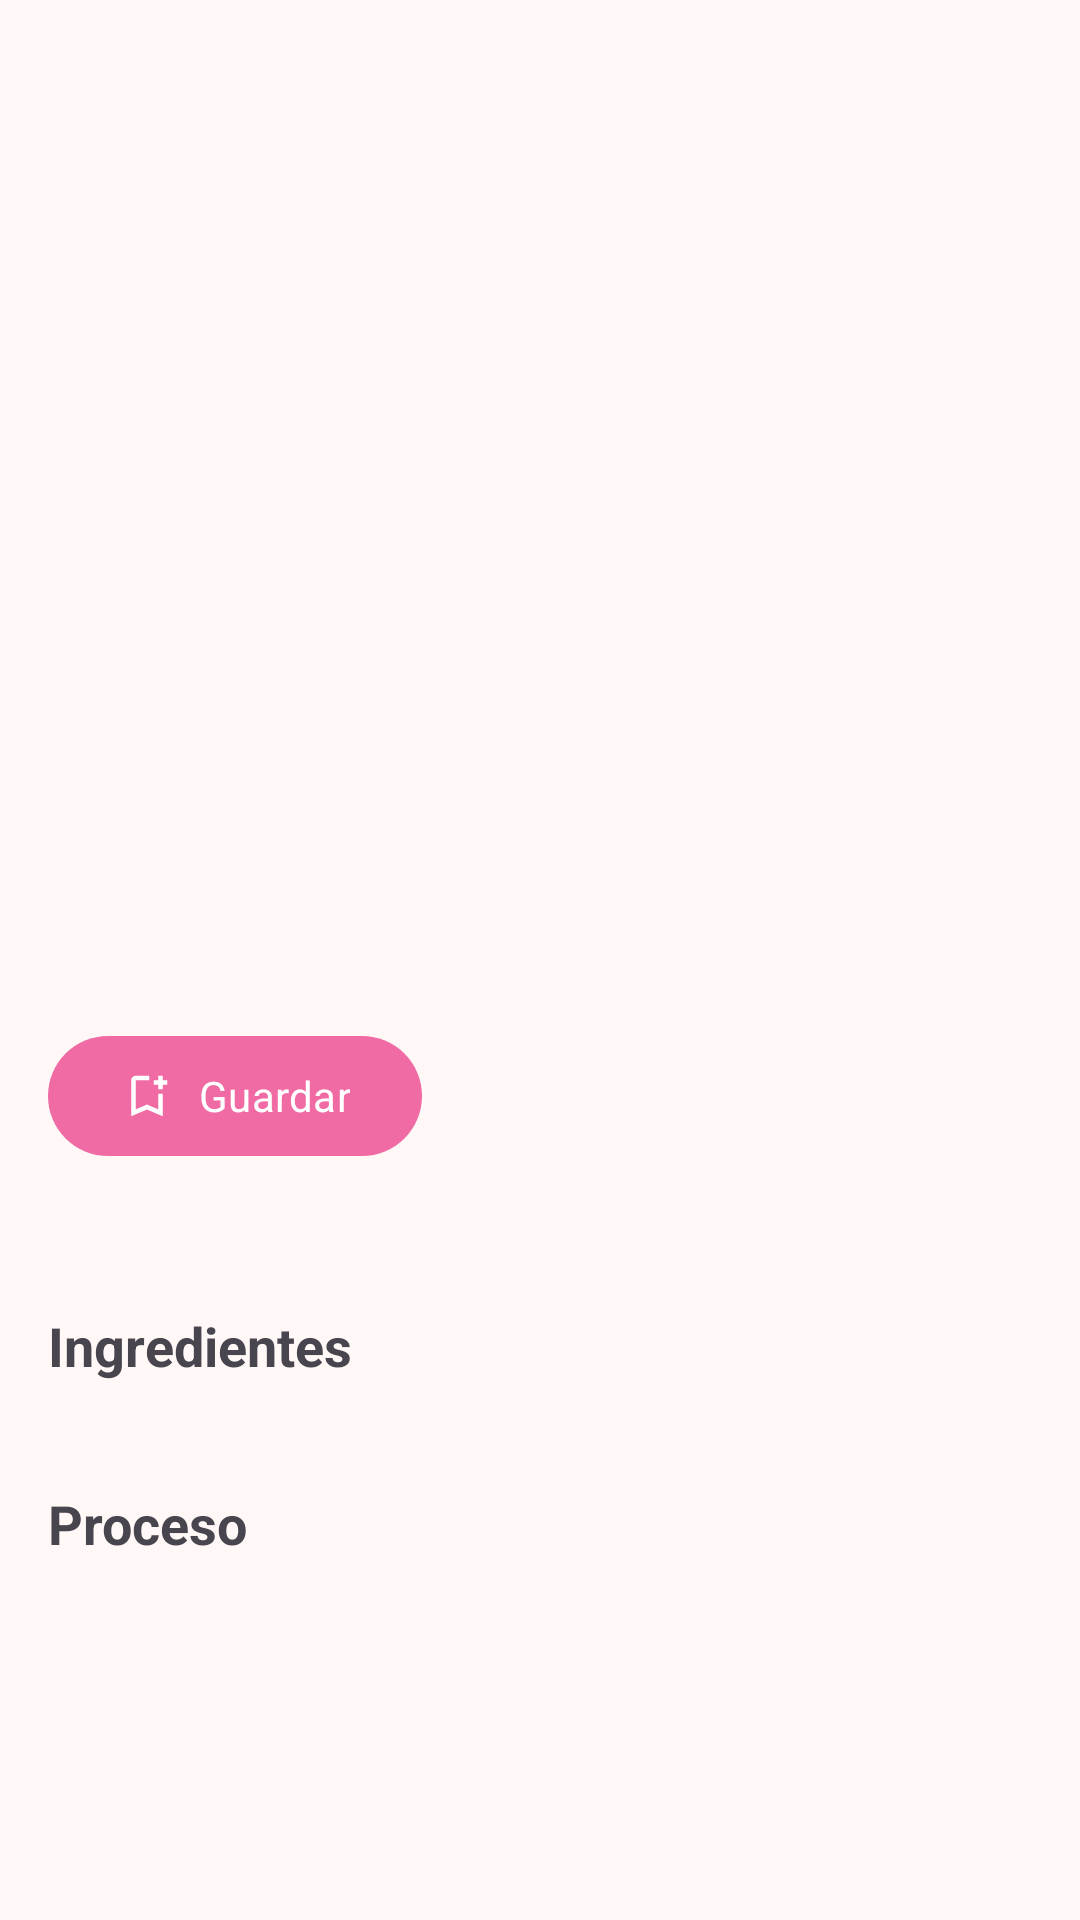

This screen was rendered from an Android layout file. Write that file and the resources it references.
<!-- AndroidManifest.xml: application theme Theme.Recetario -->
<!-- res/layout/detalle_receta.xml -->
<?xml version="1.0" encoding="utf-8"?>
<FrameLayout
    xmlns:android="http://schemas.android.com/apk/res/android"
    xmlns:app="http://schemas.android.com/apk/res-auto"
    android:layout_width="match_parent"
    android:layout_height="match_parent">

    <ScrollView
        android:layout_width="match_parent"
        android:layout_height="match_parent">

        <LinearLayout
            android:layout_width="match_parent"
            android:layout_height="wrap_content"
            android:orientation="vertical"
            android:padding="16dp">

            <ImageView
                android:id="@+id/imgReceta"
                android:layout_width="match_parent"
                android:layout_height="250dp"
                android:scaleType="centerCrop" />

            <TextView
                android:id="@+id/txtNombre"
                android:layout_width="match_parent"
                android:layout_height="wrap_content"
                android:layout_marginTop="12dp"
                android:textSize="24sp"
                android:textStyle="bold" />

            <TextView
                android:id="@+id/txtUsuario"
                android:layout_width="match_parent"
                android:layout_height="wrap_content"
                android:textSize="14sp" />

            <com.google.android.material.button.MaterialButton
                android:id="@+id/btnFavorito"
                android:layout_width="wrap_content"
                android:layout_height="wrap_content"
                android:layout_marginTop="12dp"
                android:text="Guardar"
                android:textAllCaps="false"
                app:icon="@drawable/outline_bookmark_add_24"
                app:iconGravity="textStart"
                app:iconPadding="8dp"/>

            <TextView
                android:id="@+id/txtDescripcion"
                android:layout_width="match_parent"
                android:layout_height="wrap_content"
                android:layout_marginTop="12dp" />

            <TextView
                android:layout_width="match_parent"
                android:layout_height="wrap_content"
                android:layout_marginTop="16dp"
                android:text="Ingredientes"
                android:textSize="18sp"
                android:textStyle="bold" />

            <TextView
                android:id="@+id/txtIngredientes"
                android:layout_width="match_parent"
                android:layout_height="wrap_content" />

            <TextView
                android:layout_width="match_parent"
                android:layout_height="wrap_content"
                android:layout_marginTop="16dp"
                android:text="Proceso"
                android:textSize="18sp"
                android:textStyle="bold" />

            <TextView
                android:id="@+id/txtProceso"
                android:layout_width="match_parent"
                android:layout_height="wrap_content" />

            <com.google.android.material.button.MaterialButton
                android:id="@+id/btnEliminarReceta"
                android:layout_width="match_parent"
                android:layout_height="wrap_content"
                android:text="Eliminar"
                android:visibility="gone"
                android:enabled="false"
                style="@style/Widget.MaterialComponents.Button.OutlinedButton"/>

        </LinearLayout>

    </ScrollView>

    <FrameLayout
        android:id="@+id/layoutZoom"
        android:layout_width="match_parent"
        android:layout_height="match_parent"
        android:background="#CC000000"
        android:visibility="gone"
        android:clickable="true"
        android:focusable="true">

        <ImageView
            android:id="@+id/imgZoom"
            android:layout_width="match_parent"
            android:layout_height="match_parent"
            android:adjustViewBounds="true"
            android:scaleType="fitCenter"/>

    </FrameLayout>

</FrameLayout>
<!-- resources referenced by this layout -->
<resources>
  <!-- drawable outline_bookmark_add_24 (drawable) -->
  <vector xmlns:android="http://schemas.android.com/apk/res/android" android:height="24dp" android:tint="#000000" android:viewportHeight="960" android:viewportWidth="960" android:width="24dp">
        
      <path android:fillColor="@android:color/white" android:pathData="M200,840L200,200Q200,167 223.5,143.5Q247,120 280,120L520,120Q520,143 520,160Q520,177 520,200L280,200Q280,200 280,200Q280,200 280,200L280,718L480,632L680,718L680,440Q703,440 720,440Q737,440 760,440L760,840L480,720L200,840ZM280,200L280,200Q280,200 280,200Q280,200 280,200L520,200Q520,200 520,200Q520,200 520,200Q520,200 520,200Q520,200 520,200L520,200L480,200L280,200ZM680,360L680,280L600,280L600,200L680,200L680,120L760,120L760,200L840,200L840,280L760,280L760,360L680,360Z"/>
      
  </vector>
  <style name="Theme.Recetario" parent="Base.Theme.Recetario" />
  <style name="Base.Theme.Recetario" parent="Theme.Material3.DayNight.NoActionBar">
          <item name="colorPrimary">@color/recipe_primary</item>
          <item name="colorOnPrimary">@color/white</item>
          <item name="colorSecondary">@color/recipe_secondary</item>
          <item name="colorOnSecondary">@color/white</item>
          <item name="android:windowBackground">@color/recipe_background</item>
          <item name="android:windowLightStatusBar">true</item>
          <item name="android:navigationBarColor">@color/recipe_surface</item>
          <item name="android:windowLightNavigationBar">true</item>
          <item name="android:enforceNavigationBarContrast" tools:targetApi="q">false</item>
          <item name="android:navigationBarDividerColor">@color/recipe_surface</item>
          <item name="android:statusBarColor">@color/recipe_background</item>
          <item name="android:fontFamily">sans-serif</item>
      </style>
  <color name="recipe_primary">#F06AA3</color>
  <color name="white">#FFFFFFFF</color>
  <color name="recipe_secondary">#F4A54D</color>
  <color name="recipe_background">#FFF8F6</color>
  <color name="recipe_surface">#FFFFFFFF</color>
</resources>
